Dataset: data (GitHub, crumeike/ASTRA). Classes: slight damage, moderate damage, extensive damage, complete damage, debris, undamaged.

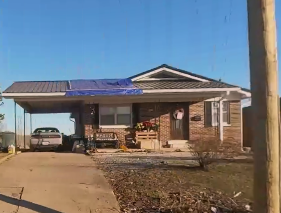
Label: slight damage

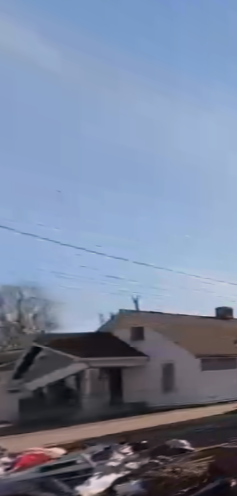
Label: complete damage

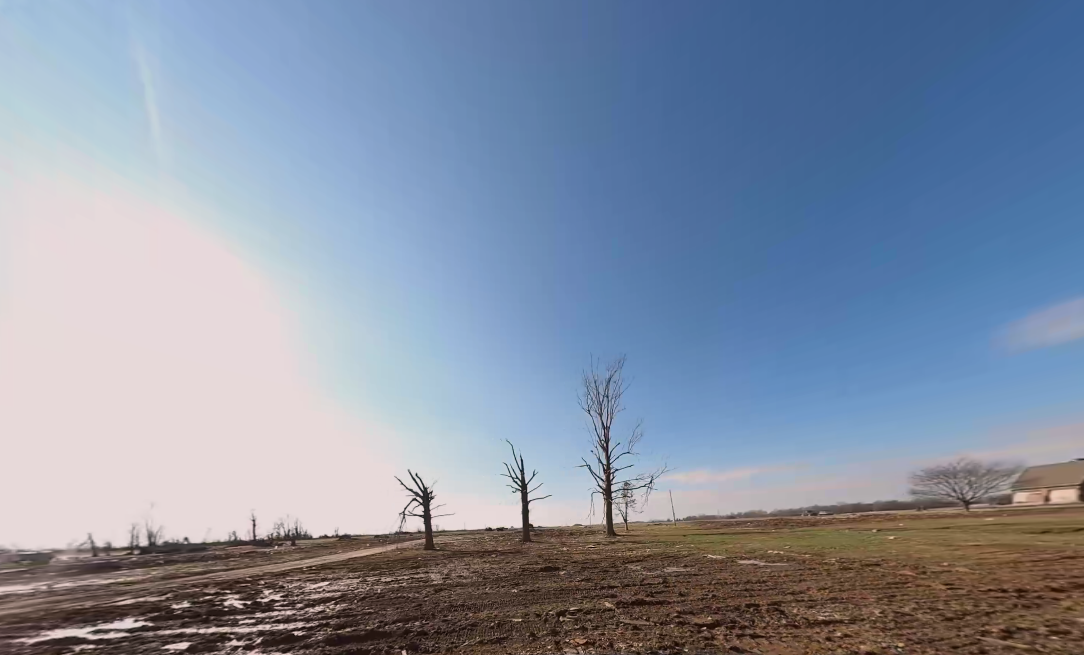
Label: debris

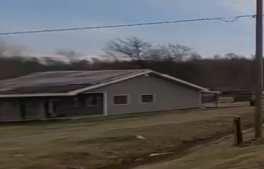
Label: moderate damage

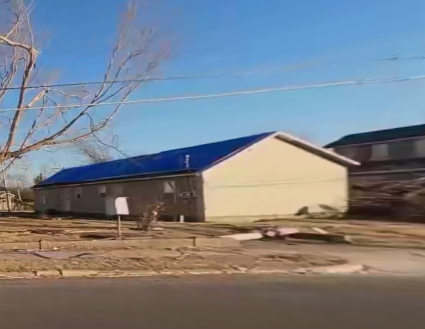
Label: undamaged

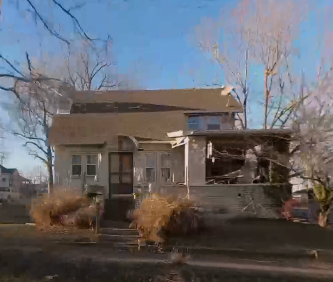
Label: complete damage
